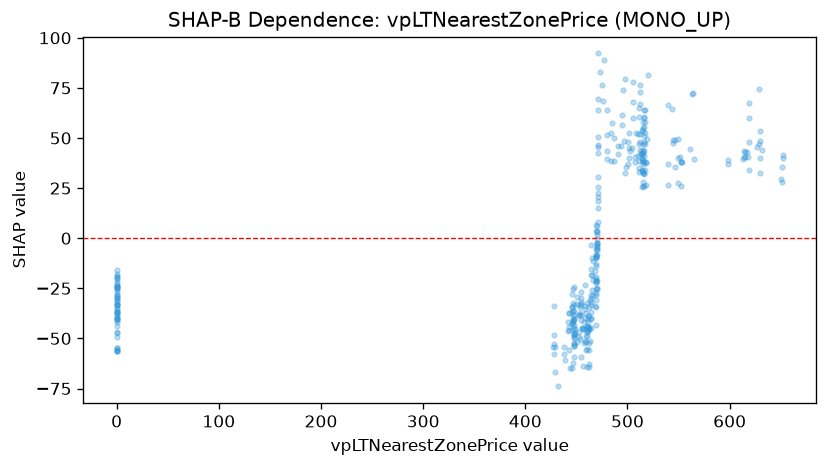

The file beside this chart, header and first rows:
feature_value, shap_value
448.4, -45.17
447.3, -38.19
447.2, -40.14
447.4, -24.37
447.4, -33.26
447.7, -53.96
448.5, -47.53
448, -44.81
447.6, -53.54
448, -48.26
447.7, -36.33
447.4, -43.19
447.7, -52.07
0.0, -55.81
447.6, -52.66
447.6, -47.81
447.6, -49.49
447.6, -50.02
0.0, -56.17
442.6, -55.6
443, -45.9
443, -44.16
428.1, -52.68
428.1, -58.02
429, -66.59
428.6, -54.27
442.5, -37.56
427.5, -54.22
441.8, -41.99
441.8, -46.27
428.1, -48.14
447, -39.51
446.4, -36.23
447, -41.61
446.4, -32.15
446.8, -41.05
446.2, -42.28
446.2, -34.45
446.2, -34.12
446.2, -36.78
446.2, -42.95
446.3, -41.39
446.5, -25.48
447.5, -40.49
447.5, -59.23
447.5, -47.58
452.5, -49.1
453.1, -33.16
453.6, -34.5
453.6, -37.42
452.1, -38.1
452.1, -38.49
452.1, -47.02
454.5, -29.7
454.5, -26.76
463.7, -30.94
454.3, -31.8
454.5, -38.29
454.5, -32.85
454.5, -40.71
... 317 more rows
